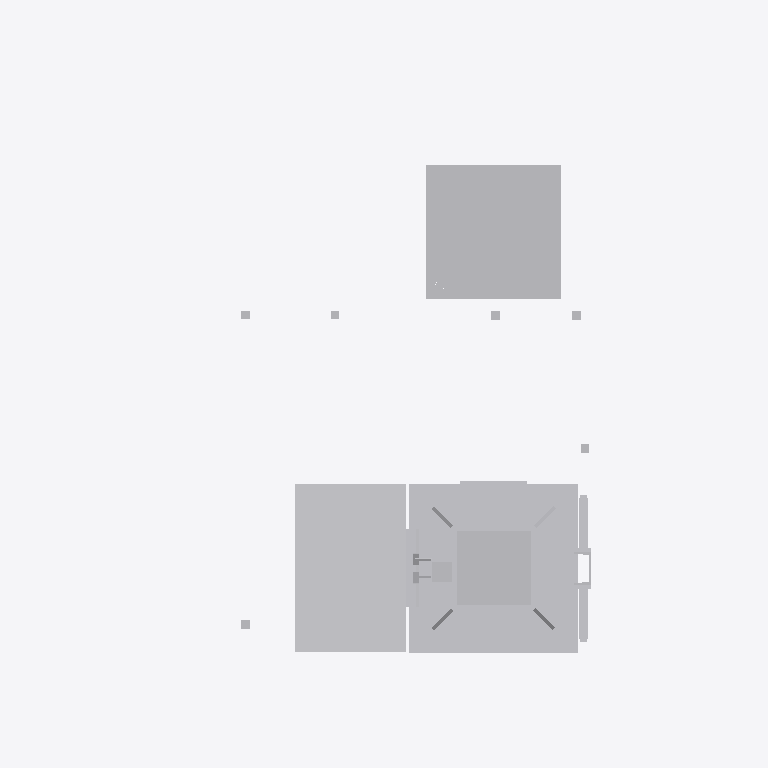
Plan cut of the same IFC building model at storey 'Ebene 1' (level 0.00 m, cut at 1.40 m), seen from above with north up, elements coloured by IFC class: 1 other element (light grey). Cut surfaces are drawn darker.
Extent 2.1 m × 1.6 m × 6.5 m (x, y, z). Storeys (1): Ebene 1 at 0.00 m. Elements (1): 1 IfcBuildingElementProxy.

HEADER;
FILE_DESCRIPTION(('ViewDefinition [ReferenceView_V1.1]'),'2;1');
FILE_NAME('','2022-09-20T11:42:01',(''),(''),'The EXPRESS Data Manager Version 5.02.0100.07 : ','20211019_1515(x64) - Exporter 20.2.60.15 - Defau','');
FILE_SCHEMA(('IFC4'));
ENDSEC;
DATA;
#107=IFCPROJECT('1wYGhMVhD1iuUVQPIq891s',#42,'',$,$,'','',(#98),#93);
#28106=IFCSITE('1wYGhMVhD1iuUVQPIq891q',#42,'Default',$,$,#28103,$,$,.ELEMENT.,(42,24,53,508911),(-71,-15,-29,-58837),0.0,$,$);
#122=IFCBUILDING('1wYGhMVhD1iuUVQPIq891t',#42,'',$,$,#33,$,'',.ELEMENT.,$,$,$);
#135=IFCBUILDINGSTOREY('1wYGhMVhD1iuUVQPHBtsa9',#42,'Ebene 1',$,'Ebene:Ebene 1',#133,$,'Ebene 1',.ELEMENT.,0.0);
#27983=IFCBUILDINGELEMENTPROXY('1SaIgPo_z6OA5fct$Qm5Kf',#42,'S 8000.5.7-10_M3500-A1000-2Zu-HS-R_LOD400-500:S 8000.5.7-10_M3500-A1000-2Zu-HS-R_LOD400-500:3348',$,'S 8000.5.7-10_M3500-A1000-2Zu-HS-R_LOD400-500:S 8000.5.7-10_M3500-A1000-2Zu-HS-R_LOD400-500',#27981,#27975,'3348',$);
ENDSEC;
